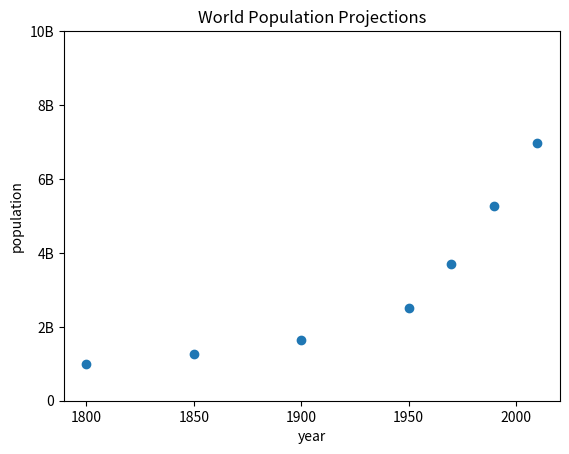

The matplotlib source for this figure:
import matplotlib.pyplot as plt

year = [1950, 1970, 1990, 2010]

pop = [2.519, 3.692, 5.263, 6.972]

#Add more data

year = [1800, 1850, 1900] + year

pop = [1.0, 1.262, 1.650] + pop


#plt.plot(year, pop)
plt.scatter(year, pop)  


plt.xlabel('year')
plt.ylabel('population')
plt.title('World Population Projections')
plt.yticks([0, 2, 4, 6, 8, 10],
           ['0', '2B', '4B', '6B', '8B', '10B']) 



plt.show()
